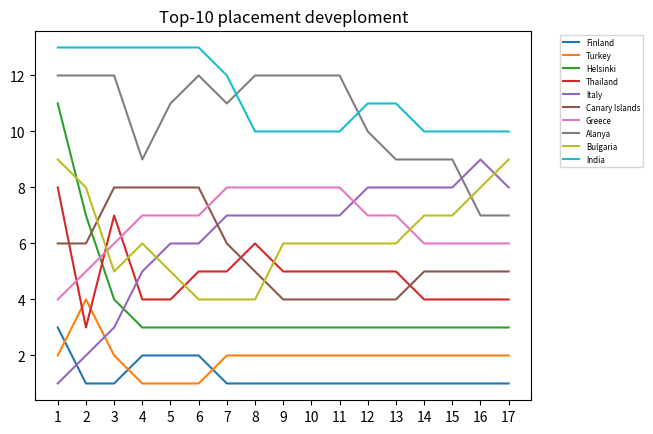

The matplotlib source for this figure:
import matplotlib.pyplot as plt
import numpy as np
from matplotlib.font_manager import FontProperties
fontP = FontProperties()
fontP.set_size('xx-small')

#Values manually extracted from textdumps
suomi1 = [3, 1, 1, 2, 2, 2, 1, 1, 1, 1, 1, 1, 1, 1, 1, 1, 1]
turkki1 = [2, 4, 2, 1, 1, 1, 2, 2, 2, 2, 2, 2, 2, 2, 2, 2, 2]
helsinki1 = [11, 7, 4, 3, 3, 3, 3, 3, 3, 3, 3, 3, 3, 3, 3, 3, 3]
thaimaa1 = [8, 3, 7, 4, 4, 5, 5, 6, 5, 5, 5, 5, 5, 4, 4, 4, 4]
kanaria1 = [6, 6, 8, 8, 8, 8, 6, 5, 4, 4, 4, 4, 4, 5, 5, 5, 5, ]
kreikka1 = [4, 5, 6, 7, 7, 7, 8, 8, 8, 8, 8, 7, 7, 6, 6, 6, 6]
alanya1 = [12, 12, 12, 9, 11, 12, 11, 12, 12, 12, 12, 10, 9, 9, 9, 7, 7]
italia1 = [1, 2, 3, 5, 6, 6, 7, 7, 7, 7, 7, 8, 8, 8, 8, 9, 8]
bulgaria1 = [9, 8, 5, 6, 5, 4, 4, 4, 6, 6, 6, 6, 6, 7, 7, 8, 9]
intia1 = [13, 13, 13, 13, 13, 13, 12, 10, 10, 10, 10, 11, 11, 10, 10, 10, 10]

x= [1, 2, 3, 4, 5, 6, 7, 8, 9, 10, 11, 12, 13, 14, 15, 16, 17]
plt.plot(x, suomi1, label="Finland")
plt.plot(x, turkki1, label="Turkey")
plt.plot(x, helsinki1, label="Helsinki")
plt.plot(x, thaimaa1, label="Thailand")
plt.plot(x, italia1, label="Italy")
plt.plot(x, kanaria1, label="Canary Islands")
plt.plot(x, kreikka1, label="Greece")
plt.plot(x, alanya1, label="Alanya")
plt.plot(x, bulgaria1, label="Bulgaria")
plt.plot(x, intia1, label="India")
plt.legend(bbox_to_anchor=(1.05, 1), loc='upper left', prop=fontP)
plt.xticks(np.arange(min(x), max(x)+1, 1.0))
plt.title("Top-10 placement deveploment")
plt.show()